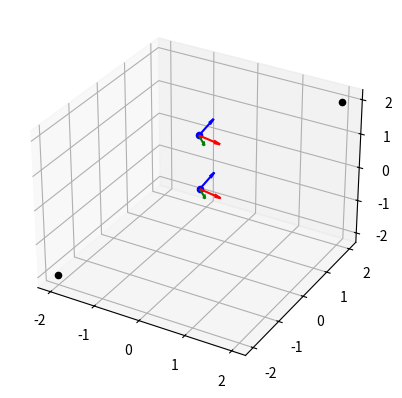

Source code (Python):
import numpy as np
import matplotlib.pyplot as plt
from mpl_toolkits.mplot3d import Axes3D


# Supongamos que pose_matrix es tu matriz de transformación
# pose_matrix = np.array([[1, 0, 0, 0],
#                         [0, 1, 0, 0],
#                         [0, 0, 1 ,1],
#                         [0, 0, 0, 1]])

# Supongamos que pose_matrix es tu matriz de transformación
# pose_matrix = np.array([[ 0.98949365, -0.02275008,  0.14277518, -0.04343225],
#                         [-0.11622167,  0.46221815,  0.87911712,  0.04289319],
#                         [-0.08599327, -0.88647438,  0.45471787,  1.52128815],
#                         [ 0,         0,          0,          1        ]])

pose_matrix = np.array([[ 0.98949412, -0.02267868,  0.1427833, -0.04347489],
                        [-0.11625551,  0.46227919,  0.87908055,  0.04290879],
                        [-0.08594214, -0.88644437,  0.45478602,  1.5226692 ],
                        [ 0.,          0.,          0.,          1.        ]])
# # Ángulos de rotación en radianes
# theta_x = np.pi / 2  # Por ejemplo, 45 grados en el eje X
# theta_y = np.pi / 2  # Por ejemplo, 30 grados en el eje Y
# theta_z = np.pi / 2  # Por ejemplo, 60 grados en el eje Z

# # Matrices de rotación para cada eje
# R_x = np.array([[1, 0, 0],
#                 [0, np.cos(theta_x), -np.sin(theta_x)],
#                 [0, np.sin(theta_x), np.cos(theta_x)]])

# R_y = np.array([[np.cos(theta_y), 0, np.sin(theta_y)],
#                 [0, 1, 0],
#                 [-np.sin(theta_y), 0, np.cos(theta_y)]])

# R_z = np.array([[np.cos(theta_z), -np.sin(theta_z), 0],
#                 [np.sin(theta_z), np.cos(theta_z), 0],
#                 [0, 0, 1]])

# # Combinar las matrices de rotación en una sola
# R = np.dot(R_z, np.dot(R_y, R_x))

# # Vector de traslación (por ejemplo, traslación en el eje X, Y, Z)
# t = np.array([0, 0, 1])

# # Construir matriz de transformación homogénea
# T = np.concatenate([np.concatenate([R, t.reshape(-1, 1)], axis=1), [[0, 0, 0, 1]]], axis=0)

# pose_R = R
# pose_t = t
# pose_matrix = T



# reinvertimos orientacion eje z
# Matriz de reflexión en el plano XY para invertir la dirección del eje Z
# M_xy = np.array([[1, 0, 0, 0],
#                  [0, 1, 0, 0],
#                  [0, 0, 1, 0],
#                  [0, 0, 0, 1]])


# Aplicar la reflexión en el plano XY a la matriz de rotación alrededor del eje Z
# pose_matrix = np.dot(M_xy, pose_matrix)


# Extraer la parte de rotación y traslación de la matriz de transformación
pose_R = pose_matrix[:3, :3]
pose_t = pose_matrix[:3, 3]

# Invertir la matriz de transformación
inverse_pose_matrix = np.linalg.inv(pose_matrix)

# Extraer la parte de rotación y traslación de la matriz de transformación
inverse_pose_R = inverse_pose_matrix[:3, :3]
inverse_pose_t = inverse_pose_matrix[:3, 3]


# Definir ejes base
# axis = np.array([[1, 0, 0], [0, 1, 0], [0, 0, 1]])  # Ejes unitarios
# # print('Ejes base: ',axis)

# print('M TRANSFORMACION: ', pose_matrix)

class Transf():
    def __init__(self,t, ref, comp, n_axis):
        self.t = t
        self.ref = ref
        self.comp = comp
        self.n_axis = n_axis



# Definir ejes base
axis = np.array([[1, 0, 0], [0, 1, 0], [0, 0, 1]])  # Ejes unitarios


# ----- CALCULOPS RESPECTO A LA CAMARA -----

camera_position = np.array([0,0,0])
print("Posición de la camara con respecto al camara:", camera_position)

# La parte de traslación de la matriz de transformación representa la posición del AprilTag con respecto a la cámara
apriltag_position = pose_matrix[:3, 3]
print("Posición del AprilTag con respecto a la cámara:", apriltag_position)

# Matriz de rotación para una rotación de 180 grados alrededor del eje X
# pose_R = np.array([[-1, 0, 0],
#                     [0, -1, 0],
#                     [0, 0, -1]])
# Aplicar transformación de rotación a los ejes de la cámara
n_axis = np.dot(pose_R, axis.T).T
# print('Ejes nuevos: ', n_axis.T)

data_cam = Transf(pose_matrix, camera_position, apriltag_position, n_axis)

# ----- CALCULOS RESPECTO AL APRILTAG -----

apriltag_position = np.array([0,0,0])
print("Posición del AprilTag con respecto al apriltag:", apriltag_position)

# La última columna de la matriz inversa (las primeras tres son la rotación y la última es la traslación) te da la posición de la cámara con respecto al AprilTag
camera_position = inverse_pose_matrix[:3, 3]
print("Posición de la cámara con respecto al AprilTag:", camera_position)

## Aplicar transformación de rotación a los ejes de la cámara
n_axis = np.dot(inverse_pose_R, axis.T).T

data_april = Transf(inverse_pose_matrix, apriltag_position, camera_position, n_axis)
# #------------------------------------------

# Crear la figura y los ejes en 3D
fig = plt.figure()
ax = fig.add_subplot(111, projection='3d')

# Crear la figura y los ejes en 3D
fig1 = plt.figure()
ax1 = fig1.add_subplot(111, projection='3d')

# Crear la figura y los ejes en 3D
fig2 = plt.figure()
ax2 = fig2.add_subplot(111, projection='3d')


# PAINT 3D
def paint_3d(ax , ref_p, comp_p, n_axis):
    points = [ref_p, comp_p, (1.5,1.5,1.5), (-1.5,-1.5,-1.5)]
    # Trazar un mini eje de coordenadas en cada punto
    counter = 0
    for point in points:
        if counter < 1: # ref axis
            ax.scatter(point[0], point[1], point[2], c='b', marker='o', label='Ref')
            ax.quiver(point[0], point[1], point[2], axis[0][0], axis[0][1], axis[0][2], length=0.5, color='r')  # Eje X (rojo)
            ax.quiver(point[0], point[1], point[2], axis[1][0], axis[1][1], axis[1][2], length=0.5, color='g')  # Eje Y (verde)
            ax.quiver(point[0], point[1], point[2], axis[2][0], axis[2][1], axis[2][2], length=0.5, color='b')  # Eje Z (azul)
        elif counter < 2: # apriltag
            ax.scatter(point[0], point[1], point[2], c='r', marker='o', label='Comp')
            ax.quiver(point[0], point[1], point[2], n_axis[0][0], n_axis[0][1], n_axis[0][2], length=0.5, color='r')  # Eje X (rojo)
            ax.quiver(point[0], point[1], point[2], n_axis[1][0], n_axis[1][1], n_axis[1][2], length=0.5, color='g')  # Eje Y (verde)
            ax.quiver(point[0], point[1], point[2], n_axis[2][0], n_axis[2][1], n_axis[2][2], length=0.5, color='b')  # Eje Z (azul)
        
        else: # Others
            ax.scatter(point[0], point[1], point[2], c='k', marker='o')
   
        counter += 1

    # union del ref con el otro
    # Dibujar la línea que conecta los puntos
    ax.plot([points[0][0], points[1][0]], [points[0][1], points[1][1]], [points[0][2], points[1][2]], color='y', label='Línea')

    # Mostrar leyenda
    ax.legend()
    return

def paint_3d_rep(ax, t):
    axis = np.array([[1, 0, 0], [0, 1, 0], [0, 0, 1]])  # Ejes unitarios
    point = t[:3, 3]
    print('Point: ',point)
    # transformacion de ejes
    axis = np.dot(pose_R, axis.T).T
    # point
    ax.scatter(point[0], point[1], point[2], c='b', marker='o', label='Ref')
    # axis
    ax.quiver(point[0], point[1], point[2], axis[0][0], axis[0][1], axis[0][2], length=0.5, color='r')  # Eje X (rojo)
    ax.quiver(point[0], point[1], point[2], axis[1][0], axis[1][1], axis[1][2], length=0.5, color='g')  # Eje Y (verde)
    ax.quiver(point[0], point[1], point[2], axis[2][0], axis[2][1], axis[2][2], length=0.5, color='b')  # Eje Z (azul)

# paint_3d(ax1, data_cam.ref, data_cam.comp, data_cam.n_axis)
# paint_3d(ax2, data_april.ref, data_april.comp, data_april.n_axis)




# puntos de referencia
ax.scatter(2, 2, 2, c='k', marker='o')
ax.scatter(-2, -2, -2, c='k', marker='o')
# camera = ref point
# Crear una matriz identidad 4x4
t_camera = np.eye(4)


paint_3d_rep(ax, t_camera)
paint_3d_rep(ax, pose_matrix)

# Cambiar el título de la figura
fig1.suptitle('Sistema de ref: camara')

# Cambiar el título de la figura
fig2.suptitle('Sistema ref: apriltag')

plt.show()


